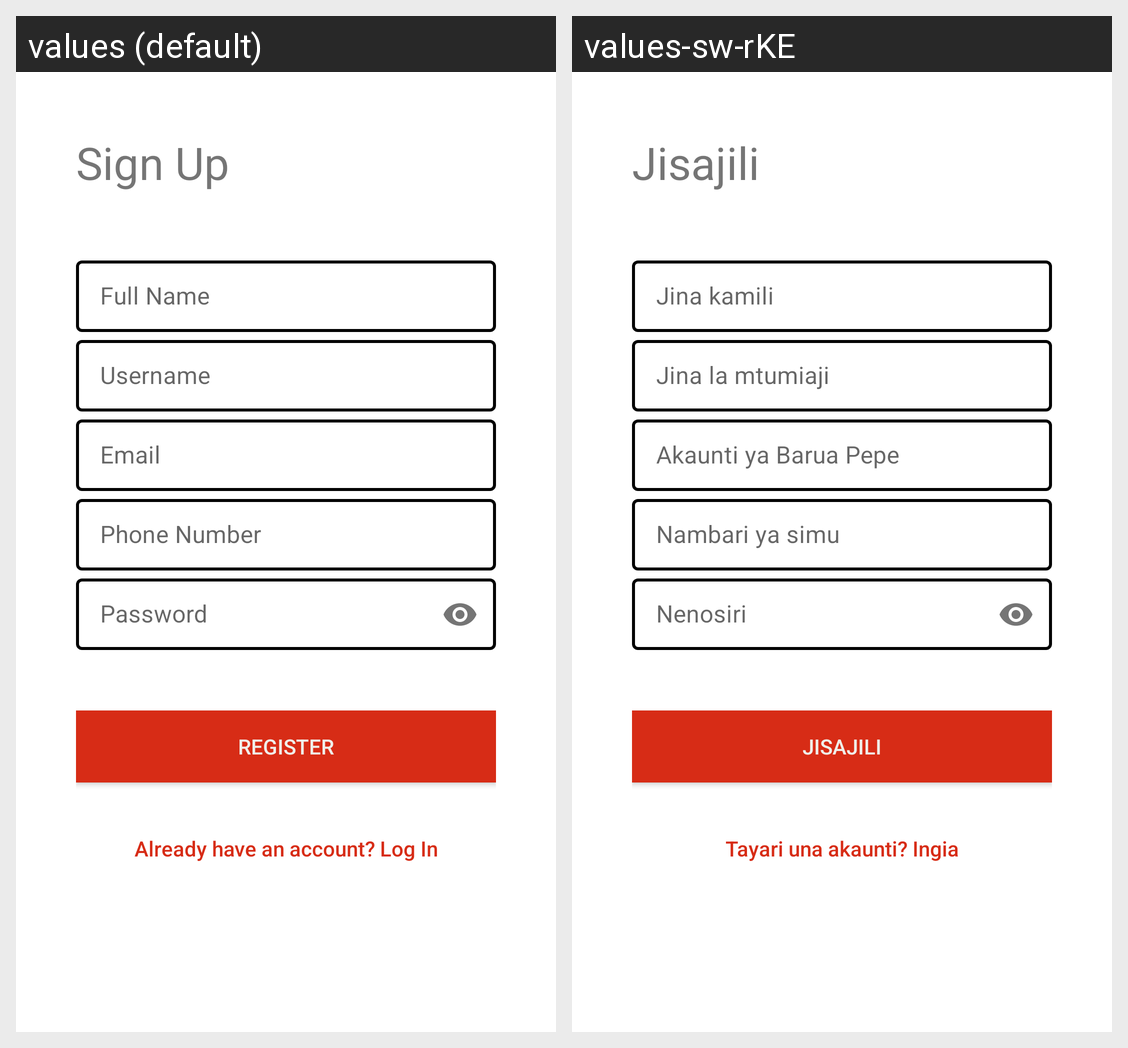

The Android screen above is rendered under two locales of the same app. Produce the string resources it draws, with the default and per-locale values.
Android screen res/layout/activity_sign_up.xml rendered under 2 locales, left to right: values (default), values-sw-rKE. Device: Nexus 5 (rendered at 1080×1920; each locale shown at half size, 540×960, under a caption strip naming it); theme Theme.SaidiaToto.
Strings drawn on this screen, with the default value and each locale's value (text and hints the layout hard-codes, and strings that could not be matched under every locale, appear in the picture but are not listed):

sign_up_text
  values: Sign Up
  values-sw-rKE: Jisajili

full_name
  values: Full Name
  values-sw-rKE: Jina kamili

uname
  values: Username
  values-sw-rKE: Jina la mtumiaji

email
  values: Email
  values-sw-rKE: Akaunti ya Barua Pepe

phone_number
  values: Phone Number
  values-sw-rKE: Nambari ya simu

password
  values: Password
  values-sw-rKE: Nenosiri

register
  values: Register
  values-sw-rKE: Jisajili

already_have_an_account_log_in
  values: Already have an account? Log In
  values-sw-rKE: Tayari una akaunti? Ingia
